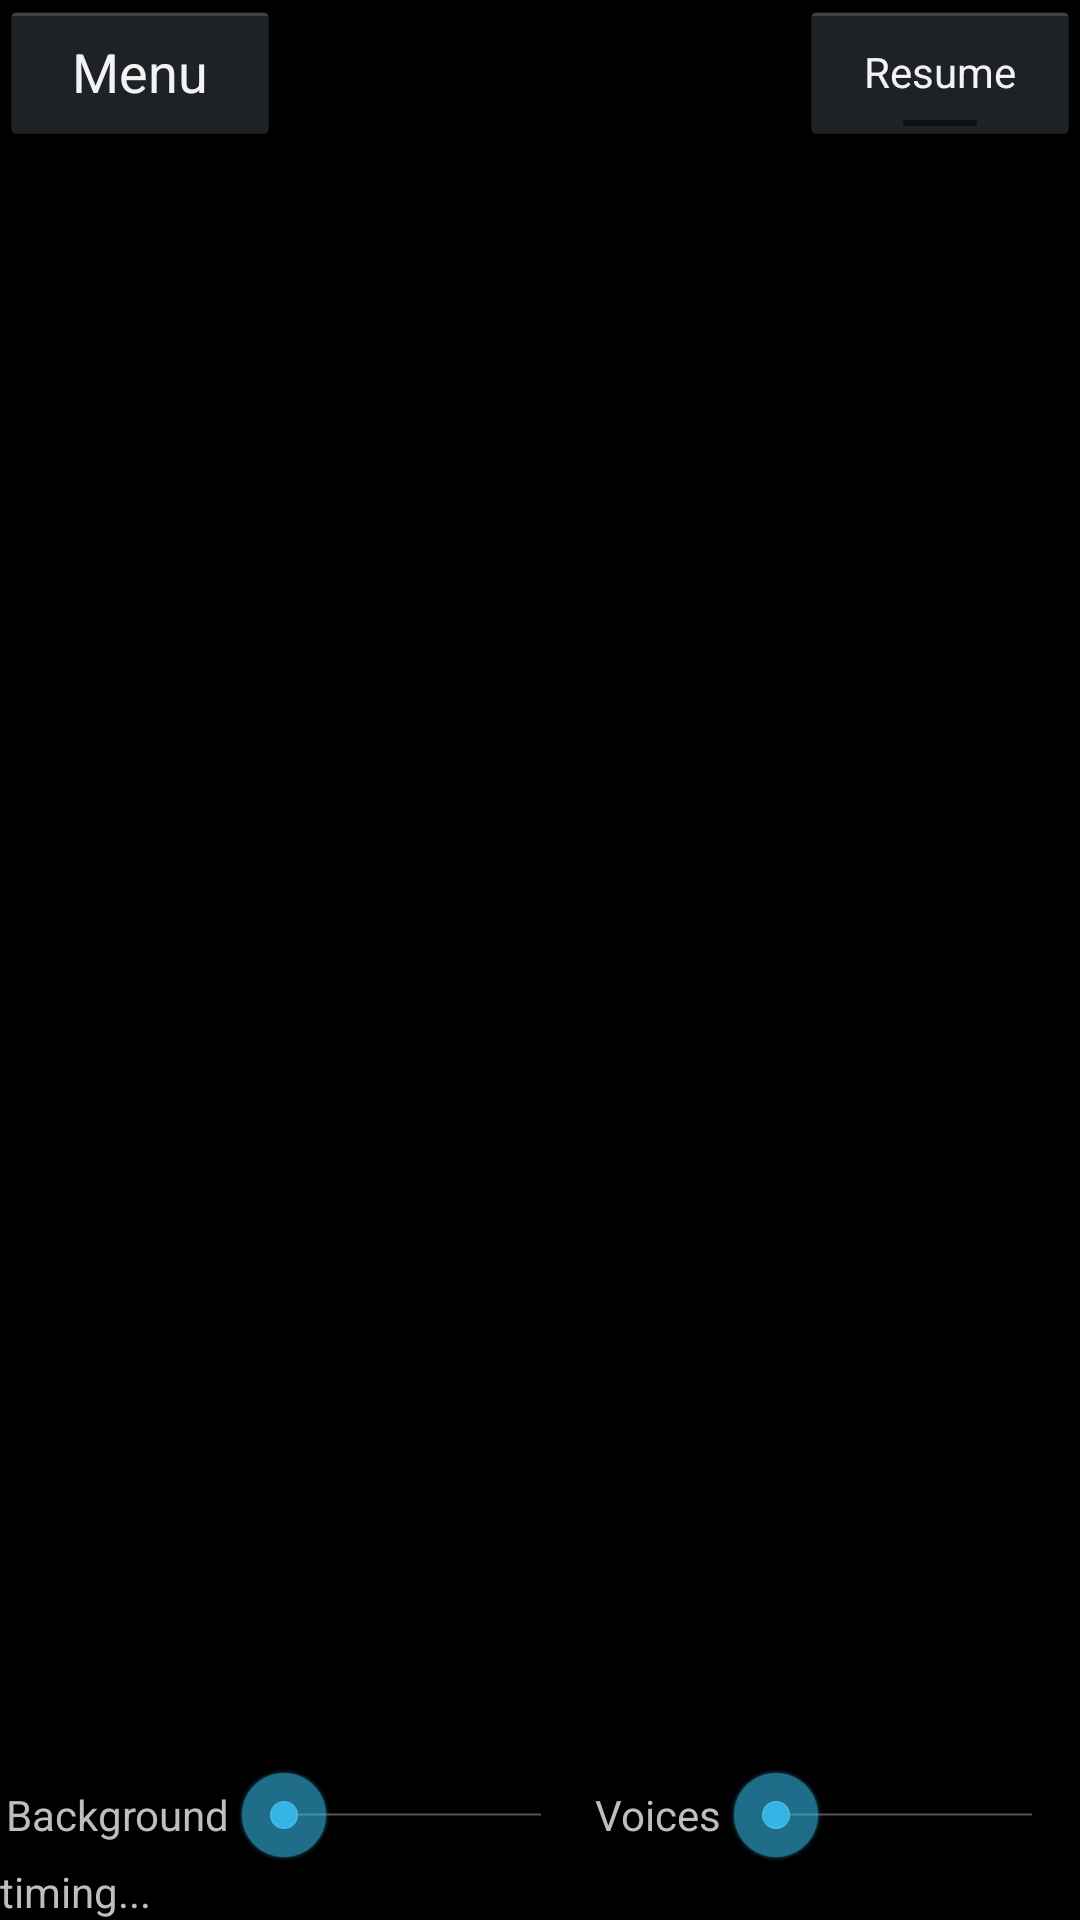

Reconstruct the res/layout file that produces this screen, plus the resources it refers to.
<!-- AndroidManifest.xml: application theme BinauralBeat.Theme -->
<!-- res/layout/inprogram.xml -->
<?xml version="1.0" encoding="utf-8"?>
<LinearLayout xmlns:android="http://schemas.android.com/apk/res/android"
    xmlns:bb="http://schemas.android.com/apk/res/com.ihunda.android.binauralbeat"
    android:id="@+id/inProgramLayout"
    android:orientation="vertical"
	android:layout_width="fill_parent" android:layout_height="fill_parent">
	<LinearLayout android:layout_width="fill_parent"
		android:layout_height="wrap_content" android:orientation="horizontal"
		android:gravity="center_vertical">


		<Button android:text="@string/menu" android:id="@+id/Menu"
			android:layout_width="fill_parent" android:layout_height="wrap_content"
			android:layout_weight="10"></Button>

		<TextView android:id="@+id/programName"
			android:layout_width="fill_parent" android:layout_height="wrap_content"
			android:gravity="center" android:layout_weight="7"></TextView>

		<ToggleButton android:textOn="@string/pause" android:textOff="@string/resume" android:id="@+id/MenuPause"
			android:layout_width="fill_parent" android:layout_height="wrap_content"
			android:layout_weight="10"></ToggleButton>

	</LinearLayout>

	<FrameLayout android:id="@+id/VisualizationView" android:layout_width="fill_parent"
		android:layout_height="fill_parent" android:layout_weight="4"/>
	
	
	<LinearLayout android:layout_width="fill_parent"
		android:layout_height="wrap_content" android:orientation="horizontal"
		android:gravity="center_vertical"
		android:layout_weight="0">
		
	<TextView 
		android:layout_width="wrap_content"
		android:layout_height="wrap_content" android:text="@string/background" 
		android:layout_marginLeft="2dip"
		android:layout_marginRight="2dip"/>
		
	<SeekBar android:id="@+id/soundBGVolumeBar"
		android:layout_width="fill_parent"
		android:layout_height="wrap_content"
		android:layout_weight="1" />
		
	<TextView 
		android:layout_width="wrap_content"
		android:layout_height="wrap_content" android:text="@string/voices"
		android:layout_marginLeft="2dip"
		android:layout_marginRight="2dip"/>
	
	<SeekBar android:id="@+id/soundVolumeBar"
		android:layout_width="fill_parent"
		android:layout_height="wrap_content"
		android:layout_weight="1" />
	</LinearLayout>
		
	<TextView android:id="@+id/Status"
		android:layout_width="fill_parent"
		android:layout_height="wrap_content" android:text="timing..."
		android:layout_weight="0" />
</LinearLayout>
<!-- resources referenced by this layout -->
<resources>
  <string name="background">Background</string>
  <string name="menu">Menu</string>
  <string name="pause">Pause</string>
  <string name="resume">Resume</string>
  <string name="voices">Voices</string>
  <style name="BinauralBeat.Theme" parent="@android:style/Theme.NoTitleBar" />
</resources>
